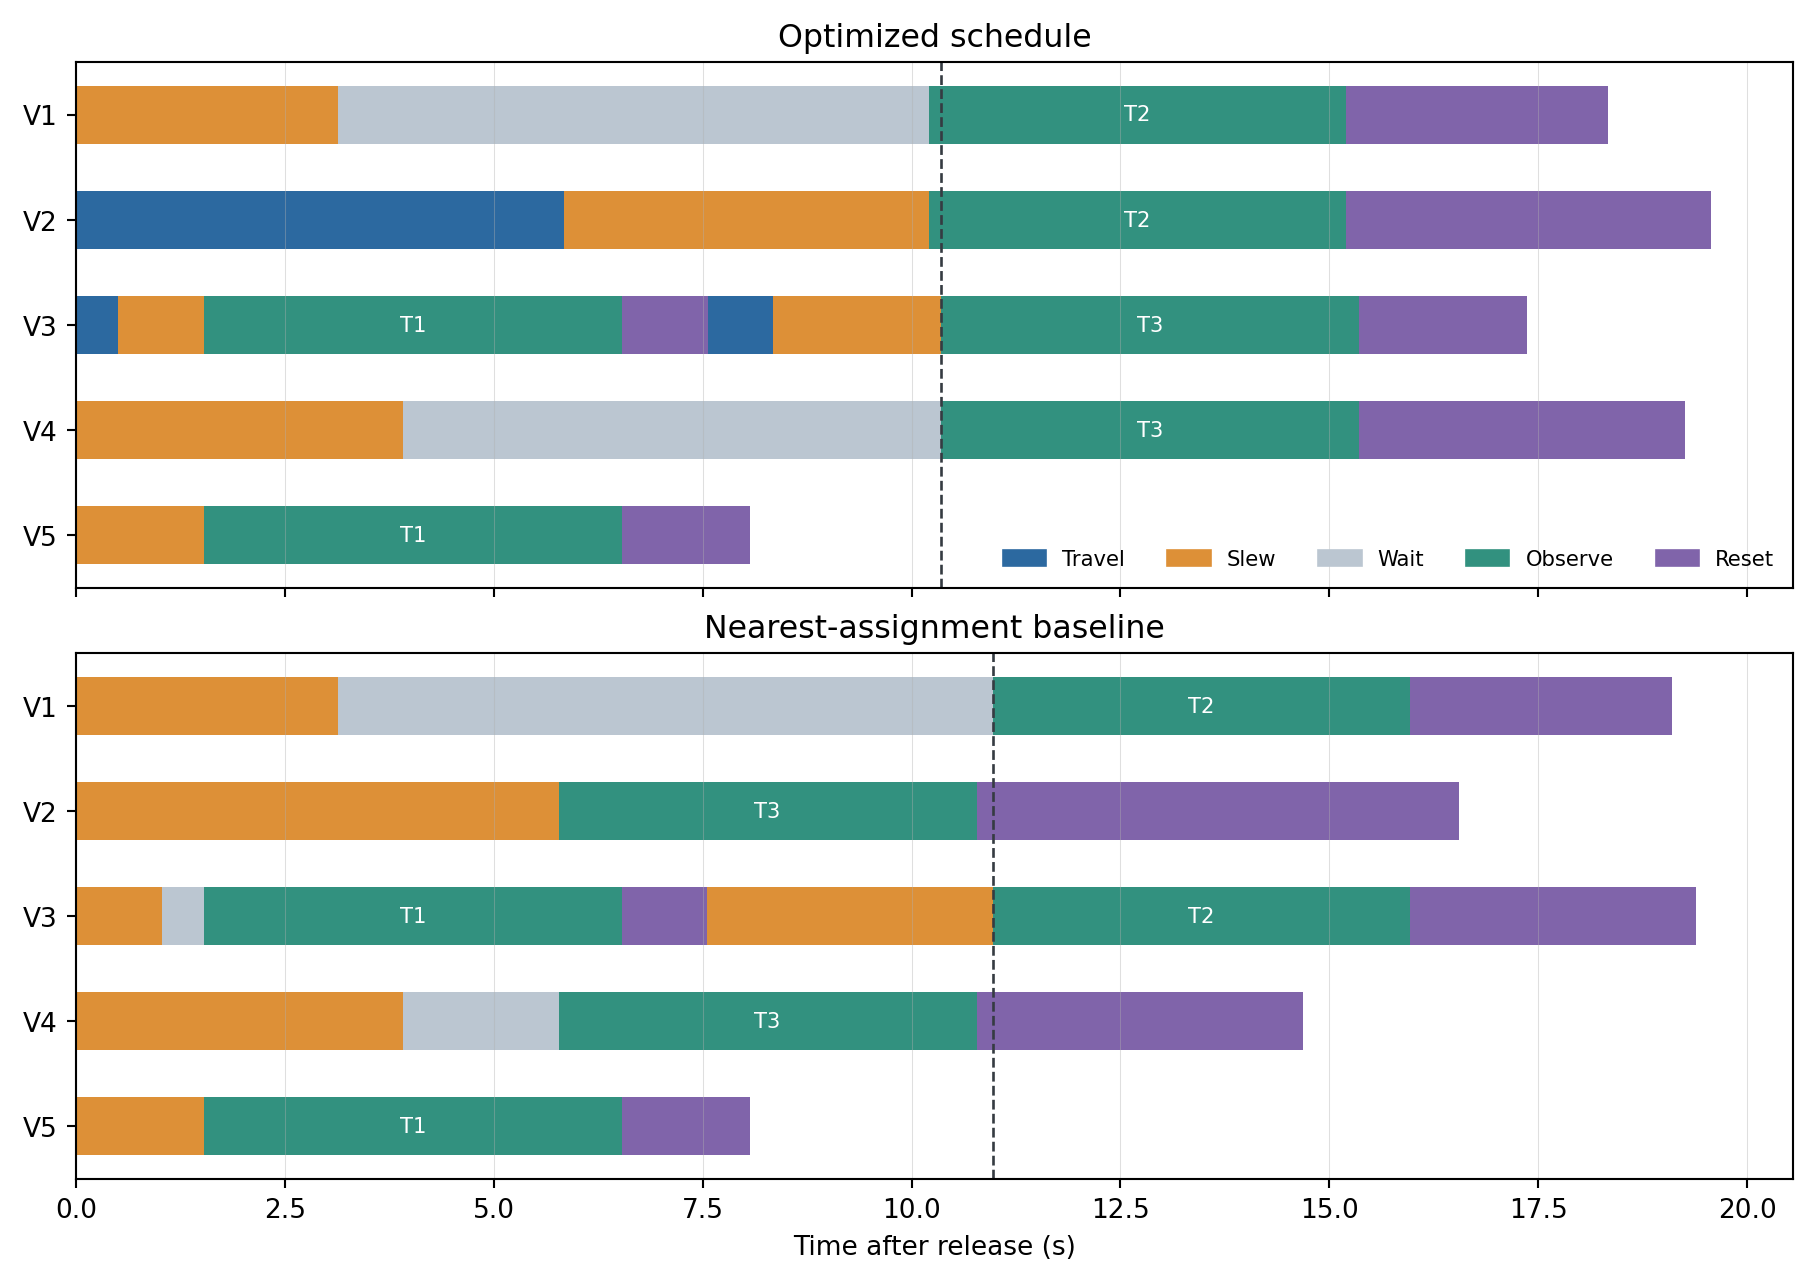

The file beside this chart, header and first rows:
plan, vehicle, target, depart_s, arrive_s, turn_begin_s, turn_end_s, wait_s, observation_start_s, observation_end_s, reset_begin_s, reset_end_s, next_departure_s
greedy, V1, T2, 0.0, 0.0, 0.0, 3.129, 7.84, 10.97, 15.97, 15.97, 19.1, 
greedy, V2, T3, 0.0, 0.0, 0.0, 5.778, 0.0, 5.778, 10.78, 10.78, 16.56, 
greedy, V3, T1, 0.0, 0.0, 0.0, 1.023, 0.5088, 1.532, 6.532, 6.532, 7.555, 7.555
greedy, V3, T2, 7.555, 7.555, 7.555, 10.97, 0.0, 10.97, 15.97, 15.97, 19.38, 
greedy, V4, T3, 0.0, 0.0, 0.0, 3.908, 1.87, 5.778, 10.78, 10.78, 14.69, 
greedy, V5, T1, 0.0, 0.0, 0.0, 1.532, 0.0, 1.532, 6.532, 6.532, 8.064, 
optimized, V1, T2, 0.0, 0.0, 0.0, 3.129, 7.075, 10.2, 15.2, 15.2, 18.33, 
optimized, V2, T2, 0.0, 5.838, 5.838, 10.2, 0.0, 10.2, 15.2, 15.2, 19.57, 
optimized, V3, T1, 0.0, 0.4998, 0.4998, 1.532, 0.0001114, 1.532, 6.532, 6.532, 7.564, 7.564
optimized, V3, T3, 7.564, 8.344, 8.344, 10.35, 0.0, 10.35, 15.35, 15.35, 17.36, 
optimized, V4, T3, 0.0, 0.0, 0.0, 3.908, 6.445, 10.35, 15.35, 15.35, 19.26, 
optimized, V5, T1, 0.0, 0.0, 0.0, 1.532, 0.0, 1.532, 6.532, 6.532, 8.064, 
fixed_vehicles, V1, T2, 0.0, 0.0, 0.0, 3.129, 7.644, 10.77, 15.77, 15.77, 18.9, 
fixed_vehicles, V2, T3, 0.0, 0.0, 0.0, 5.778, 0.0, 5.778, 10.78, 10.78, 16.56, 
fixed_vehicles, V3, T1, 0.0, 0.4488, 0.4488, 1.457, 0.07524, 1.532, 6.532, 6.532, 7.54, 7.54
fixed_vehicles, V3, T2, 7.54, 7.54, 7.54, 10.77, 0.0, 10.77, 15.77, 15.77, 19.01, 
fixed_vehicles, V4, T3, 0.0, 0.0, 0.0, 3.908, 1.87, 5.778, 10.78, 10.78, 14.69, 
fixed_vehicles, V5, T1, 0.0, 0.0, 0.0, 1.532, 0.0, 1.532, 6.532, 6.532, 8.064, 
